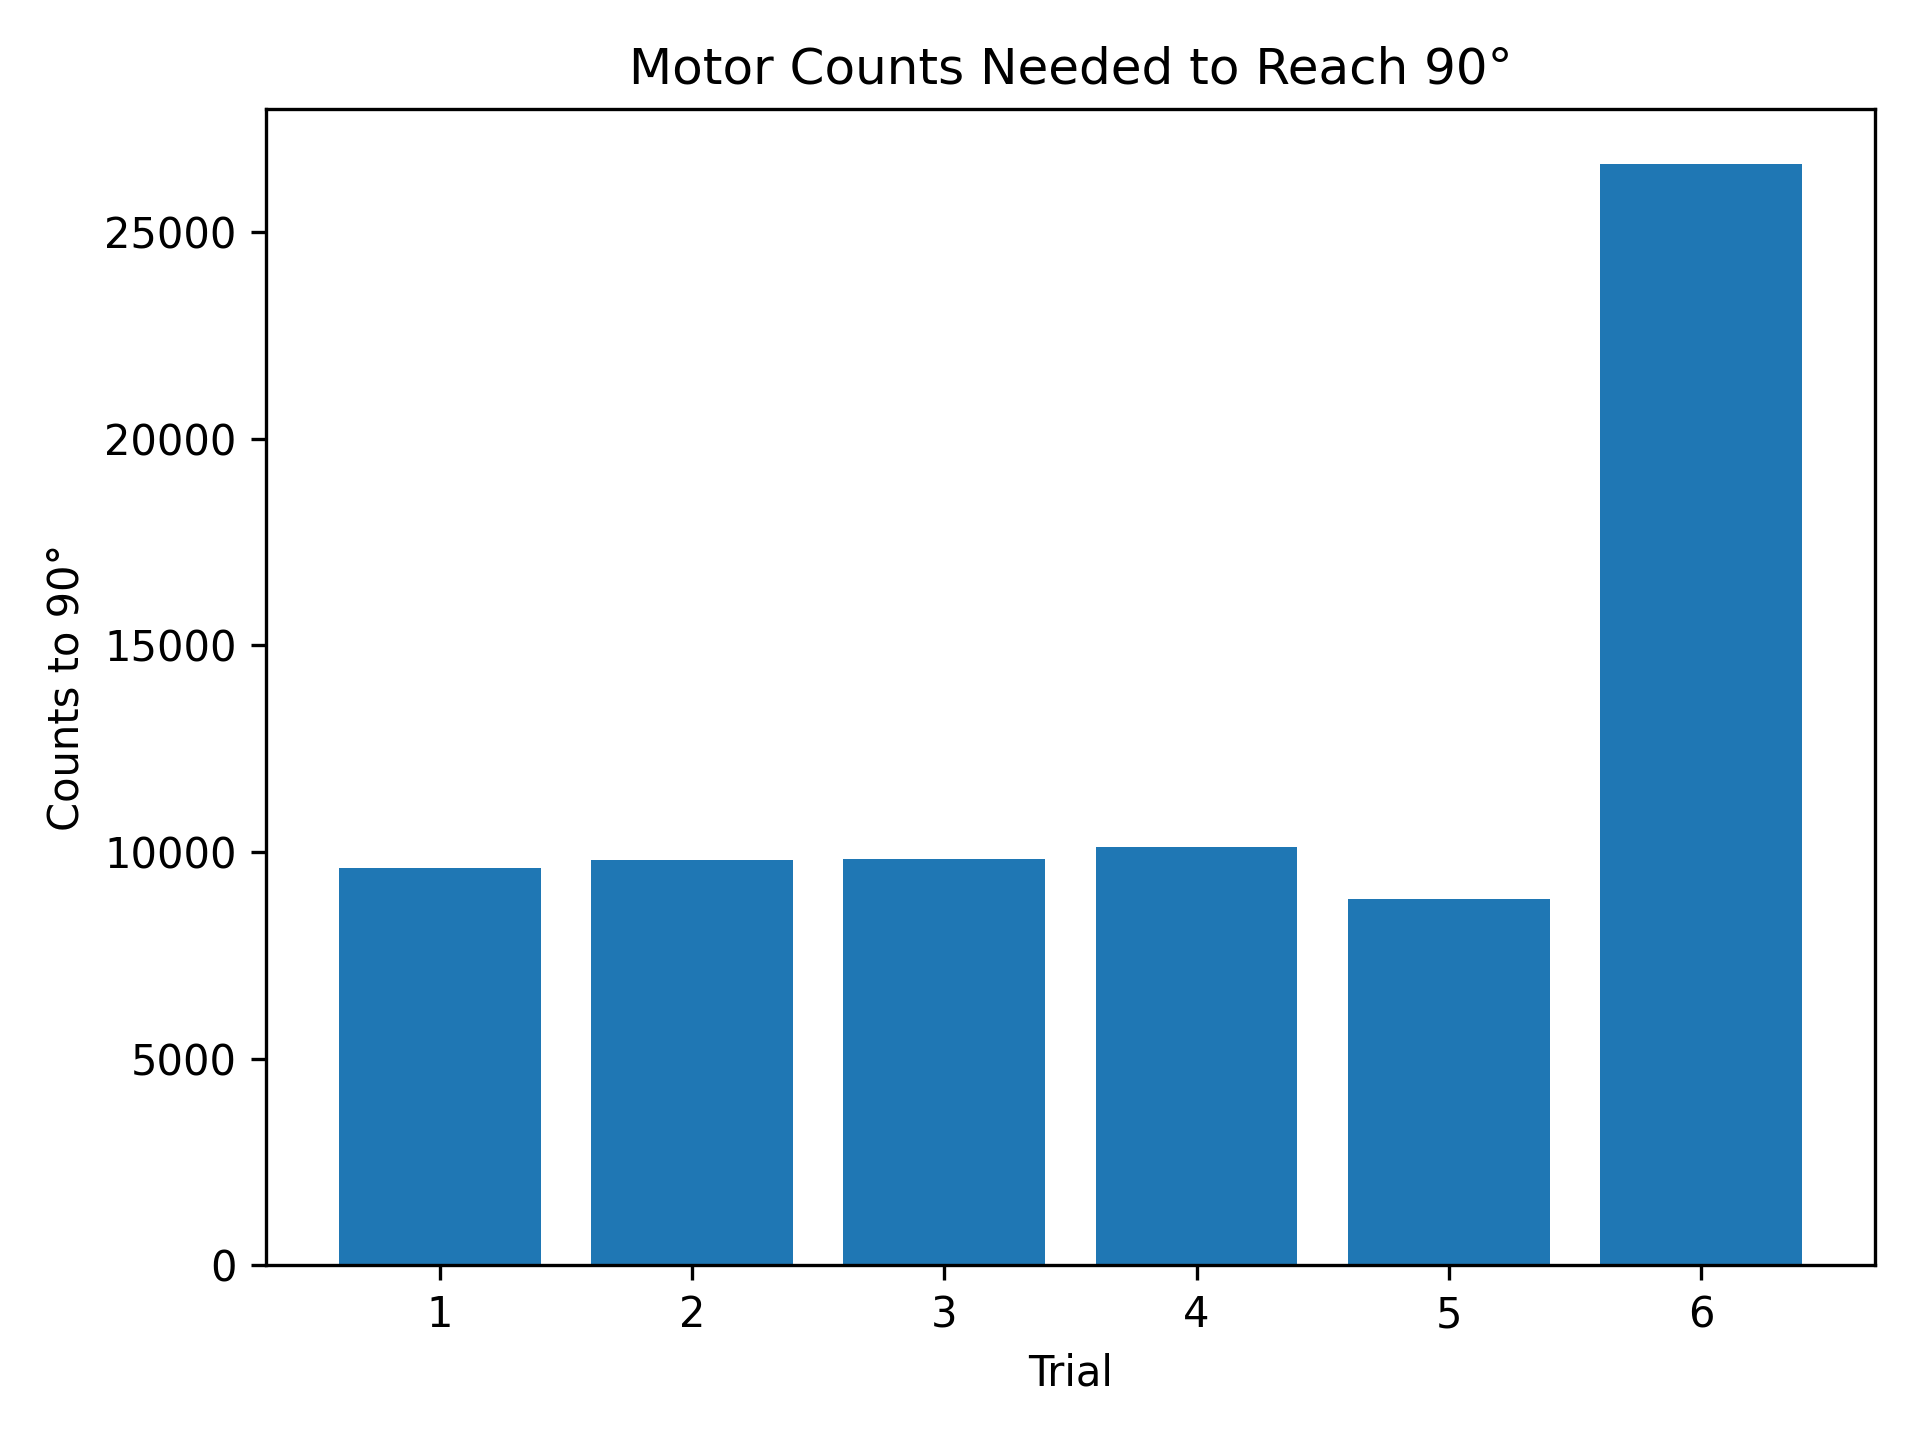

Values plotted in this chart, from the file beside it:
trialNumber, startCount, countAt90, finalCount, countsTo90, returnCounts, totalCounts, outputDegreesTo90, returnDegrees, totalDegrees, timeTo90_s, returnTime_s, totalTrialTime_s
1, 0, 9608, 20009, 9608, 10401, 20009, 200.2, 216.7, 416.9, 3.47, 8.36, 11.83
2, 0, 9811, 20053, 9811, 10242, 20053, 204.4, 213.4, 417.8, 3.57, 8.31, 11.88
3, 0, 9838, 19640, 9838, 9802, 19640, 205, 204.2, 409.2, 3.57, 8.15, 11.72
4, 0, 10124, 19472, 10124, 9348, 19472, 210.9, 194.8, 405.7, 3.73, 8.04, 11.78
5, 0, 8859, 18059, 8859, 9200, 18059, 184.6, 191.7, 376.2, 3.25, 7.99, 11.24
6, 0, 26651, 33277, 26651, 6626, 33277, 555.2, 138, 693.3, 9.60, 7.09, 16.69
